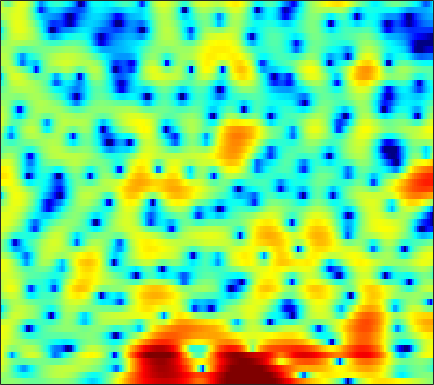

The data file committed next to this chart (first rows):
0.20338, 0.40137, 0.56163, 0.63451, 0.62751, 0.54903, 0.40981, 0.27125, 0.068969, -0.14546, -0.37197, -0.5364, -0.72936, -0.88625, -0.96682, -1.0209, -1.0203, -0.97989, -0.86468, -0.70156, -0.49375, -0.3129, -0.059047, 0.18037
1.334, 1.083, 0.6358, 0.06356, -0.4428, -1.208, -2.057, -2.716, -3.563, -4.264, -4.689, -4.762, -4.526, -3.995, -3.481, -2.719, -1.948, -1.39, -0.6921, -0.05719, 0.508, 0.8865, 1.331, 1.7
3.156, 2.59, 1.716, 0.6925, -0.1825, -1.516, -3.067, -4.381, -6.282, -8.125, -9.24, -9.158, -7.97, -6.344, -5.151, -3.73, -2.528, -1.754, -0.8823, -0.1612, 0.4402, 0.8216, 1.255, 1.614
3.982, 3.298, 2.363, 1.442, 0.7985, 0.04716, -0.57, -0.9239, -1.242, -1.405, -1.416, -1.336, -1.159, -0.9314, -0.7534, -0.544, -0.3798, -0.3016, -0.2709, -0.3219, -0.4525, -0.5854, -0.7818, -0.9637
5.142, 3.559, 0.8933, -2.671, -6.142, -9.97, -7.184, -4.316, -1.532, 0.3195, 1.578, 2.251, 2.861, 3.209, 3.308, 3.22, 2.895, 2.488, 1.706, 0.6243, -0.8433, -2.227, -4.507, -7.296
4.651, 3.799, 2.606, 1.479, 0.7905, 0.2437, 0.1956, 0.4079, 0.8721, 1.373, 1.778, 1.998, 2.159, 2.155, 2.04, 1.721, 1.213, 0.6911, -0.2099, -1.374, -2.825, -4.103, -5.993, -7.912
4.15, 3.844, 3.389, 2.922, 2.579, 2.152, 1.766, 1.495, 1.161, 0.8521, 0.5606, 0.3559, 0.08988, -0.1717, -0.3608, -0.6294, -0.9179, -1.176, -1.553, -1.981, -2.464, -2.856, -3.387, -3.889
4.405, 4.212, 3.851, 3.387, 2.971, 2.329, 1.579, 0.9424, 0.008875, -0.9886, -1.98, -2.654, -3.367, -3.74, -3.777, -3.565, -3.172, -2.853, -2.454, -2.116, -1.867, -1.737, -1.631, -1.552
4.567, 4.432, 4.151, 3.729, 3.301, 2.541, 1.546, 0.6058, -0.9926, -3.145, -6.171, -9.46, -17.23, -21.45, -13.58, -8.671, -5.922, -4.537, -3.223, -2.338, -1.706, -1.341, -0.9551, -0.656
2.726, 2.886, 3.068, 3.147, 3.107, 2.881, 2.457, 1.983, 1.133, 0.06049, -1.149, -2.028, -2.968, -3.421, -3.403, -3.088, -2.706, -2.501, -2.389, -2.509, -2.791, -3.029, -3.229, -3.151
-3.163, -1.762, -0.1137, 1.159, 1.89, 2.574, 2.946, 3.058, 3.018, 2.823, 2.509, 2.231, 1.817, 1.379, 1.035, 0.5214, -0.1093, -0.7116, -1.739, -3.214, -5.417, -7.845, -13.26, -25.36
-7.109, -4.769, -2.341, -0.5588, 0.4366, 1.424, 2.065, 2.355, 2.558, 2.58, 2.438, 2.253, 1.917, 1.524, 1.182, 0.6715, 0.08945, -0.4063, -1.169, -2.026, -2.986, -3.717, -4.469, -4.663
-2.07, -1.356, -0.3993, 0.4625, 0.9858, 1.475, 1.743, 1.812, 1.714, 1.421, 0.9862, 0.5999, 0.07087, -0.4251, -0.7494, -1.097, -1.35, -1.501, -1.682, -1.817, -1.917, -1.968, -1.953, -1.788
0.6661, 1.348, 2.104, 2.647, 2.91, 3.028, 2.877, 2.569, 1.857, 0.794, -0.5905, -1.838, -3.649, -5.218, -5.749, -5.474, -4.615, -3.904, -3.196, -2.8, -2.63, -2.614, -2.671, -2.69
1.992, 2.93, 3.823, 4.332, 4.504, 4.467, 4.103, 3.59, 2.575, 1.114, -0.9389, -3.01, -6.799, -11.88, -13.66, -9.862, -6.585, -5.06, -3.854, -3.481, -3.833, -4.566, -6.314, -9.313
2.504, 3.021, 3.499, 3.759, 3.792, 3.639, 3.253, 2.835, 2.115, 1.202, 0.1455, -0.6808, -1.724, -2.569, -2.952, -3.166, -3.135, -3.082, -3.115, -3.331, -3.869, -4.51, -5.599, -6.791
3.228, 3.311, 3.329, 3.238, 3.085, 2.76, 2.323, 1.927, 1.319, 0.6745, 0.05231, -0.3866, -0.8919, -1.286, -1.487, -1.675, -1.79, -1.873, -2.031, -2.259, -2.561, -2.846, -3.304, -3.736
4.17, 4.087, 3.867, 3.512, 3.164, 2.584, 1.879, 1.277, 0.3931, -0.4703, -1.24, -1.691, -2.025, -2.029, -1.861, -1.502, -1.118, -0.8496, -0.5961, -0.5305, -0.6332, -0.8422, -1.35, -2.12
4.326, 4.221, 3.917, 3.393, 2.867, 1.98, 0.8412, -0.1848, -1.816, -3.905, -6.46, -8.369, -9.322, -7.392, -5.42, -3.097, -1.308, -0.2947, 0.7069, 1.343, 1.617, 1.6, 1.306, 0.632
1.908, 1.782, 1.337, 0.6189, -0.08329, -1.178, -2.394, -3.377, -4.867, -6.7, -8.893, -10.62, -11.3, -8.916, -6.599, -3.884, -1.767, -0.513, 0.7436, 1.66, 2.256, 2.509, 2.632, 2.512
-0.1839, -0.6035, -1.645, -3.156, -4.592, -6.705, -8.456, -9.06, -8.781, -7.926, -7.068, -6.428, -5.466, -4.351, -3.455, -2.197, -0.9987, -0.1503, 0.8472, 1.653, 2.302, 2.673, 2.998, 3.168
0.3079, -0.3803, -1.821, -3.973, -6.227, -10.54, -16.86, -17.18, -12, -8.526, -6.421, -5.289, -4.123, -3.192, -2.536, -1.687, -0.8488, -0.2436, 0.5915, 1.369, 2.05, 2.5, 2.971, 3.3
2.278, 1.796, 0.9373, -0.1624, -1.08, -2.289, -3.252, -3.719, -3.912, -3.861, -3.799, -3.783, -3.876, -4.025, -4.072, -3.952, -3.452, -2.848, -1.856, -0.7461, 0.2937, 0.9849, 1.771, 2.358
3.796, 3.586, 3.195, 2.675, 2.22, 1.557, 0.8474, 0.2925, -0.4979, -1.416, -2.511, -3.551, -5.336, -7.767, -10.23, -13.77, -13.44, -10.6, -7.167, -4.669, -2.783, -1.68, -0.5184, 0.3699
4.118, 4.117, 3.999, 3.766, 3.511, 3.058, 2.474, 1.95, 1.087, 0.03011, -1.279, -2.473, -4.377, -6.714, -8.652, -10.89, -11.08, -9.974, -8.059, -6.376, -5.034, -4.187, -3.219, -2.382
3.565, 3.754, 3.896, 3.924, 3.865, 3.665, 3.319, 2.953, 2.322, 1.531, 0.5582, -0.2576, -1.472, -2.724, -3.64, -4.759, -5.65, -6.136, -6.695, -7.074, -7.304, -7.353, -7.119, -6.53
2.284, 2.679, 3.18, 3.577, 3.786, 3.933, 3.904, 3.76, 3.42, 2.886, 2.201, 1.573, 0.6087, -0.4838, -1.391, -2.688, -4.18, -5.431, -7.37, -9.787, -12.78, -15.22, -16.82, -14.7
-0.8003, 0.1758, 1.496, 2.63, 3.293, 3.915, 4.249, 4.33, 4.212, 3.88, 3.342, 2.816, 1.976, 0.9447, 0.06357, -1.299, -2.919, -4.346, -6.534, -9.291, -12.58, -15.3, -17.37, -16.23
-7.264, -3.31, -0.07438, 1.985, 3.04, 3.957, 4.435, 4.567, 4.472, 4.157, 3.623, 3.132, 2.361, 1.464, 0.7185, -0.4001, -1.614, -2.657, -4.119, -5.758, -7.448, -8.697, -10.26, -11.79
0.08862, 1.053, 2.355, 3.374, 3.904, 4.285, 4.327, 4.154, 3.692, 3, 2.179, 1.521, 0.6328, -0.149, -0.692, -1.353, -1.986, -2.535, -3.383, -4.369, -5.513, -6.474, -7.935, -9.566
4.845, 4.938, 5.031, 5.026, 4.894, 4.508, 3.834, 3.115, 1.872, 0.2707, -1.612, -3.128, -4.849, -5.66, -5.563, -4.962, -4.42, -4.117, -4.073, -4.328, -4.968, -5.671, -6.954, -8.51
6.353, 6.252, 6, 5.584, 5.138, 4.318, 3.185, 2.085, 0.1946, -2.272, -5.707, -9.301, -18.07, -21.75, -13.74, -9.154, -6.648, -5.489, -4.513, -4.161, -4.329, -4.774, -5.816, -7.581
5.585, 5.531, 5.313, 4.904, 4.447, 3.611, 2.487, 1.43, -0.2543, -2.267, -4.414, -6.023, -7.7, -8.399, -8.194, -7.273, -5.949, -5.068, -4.011, -3.299, -2.897, -2.85, -3.069, -3.616
3.203, 3.445, 3.603, 3.491, 3.224, 2.601, 1.669, 0.7652, -0.7266, -2.558, -4.739, -6.548, -8.941, -10.57, -10.46, -8.792, -6.66, -5.119, -3.503, -2.2, -1.246, -0.7404, -0.3074, -0.05207
-0.1838, 0.6731, 1.365, 1.646, 1.625, 1.318, 0.7012, 0.05213, -1.149, -2.751, -4.946, -7.125, -11.15, -16.28, -15.47, -10.34, -6.533, -4.537, -2.485, -0.9931, 0.09715, 0.7277, 1.358, 1.808
-1.816, -1.09, -0.5335, -0.2856, -0.2457, -0.3228, -0.5303, -0.7859, -1.235, -1.848, -2.565, -3.161, -3.811, -4.128, -3.987, -3.315, -2.358, -1.577, -0.5684, 0.2922, 1.004, 1.427, 1.879, 2.175
-1.103, -1.426, -1.944, -2.48, -2.764, -2.85, -2.582, -2.255, -1.747, -1.305, -0.9746, -0.7724, -0.5795, -0.3626, -0.1845, 0.09592, 0.3856, 0.6347, 0.9146, 1.187, 1.431, 1.6, 1.784, 1.909
0.06167, -1.371, -3.885, -7.348, -10.24, -10.66, -7.219, -4.873, -2.59, -0.9754, 0.1397, 0.7639, 1.351, 1.728, 1.884, 1.937, 1.86, 1.689, 1.375, 1.019, 0.7229, 0.6307, 0.7011, 0.9829
2.1, 0.6391, -1.798, -4.67, -6.589, -7.047, -5.16, -3.513, -1.65, -0.2002, 0.9061, 1.533, 2.164, 2.507, 2.587, 2.416, 1.887, 1.193, -0.1276, -2.029, -4.302, -5.551, -5.024, -2.868
3.306, 2.442, 1.187, -0.02395, -0.7974, -1.552, -1.911, -1.921, -1.683, -1.179, -0.4764, 0.06855, 0.7617, 1.263, 1.46, 1.419, 0.9272, 0.2073, -1.315, -3.746, -7.319, -9.973, -8.724, -4.829
3.155, 2.542, 1.558, 0.3866, -0.6259, -2.135, -3.863, -5.191, -6.53, -6.467, -4.946, -3.531, -1.83, -0.5247, 0.1524, 0.712, 0.8655, 0.7746, 0.3687, -0.1802, -0.6797, -0.9025, -0.8045, -0.3184
2.367, 1.95, 1.174, 0.07737, -1.002, -2.922, -5.69, -8.715, -15.28, -15.85, -8.965, -5.81, -2.998, -1.131, -0.1409, 0.7557, 1.308, 1.537, 1.661, 1.648, 1.566, 1.495, 1.428, 1.381
1.18, 1.081, 0.7676, 0.2384, -0.2921, -1.179, -2.17, -2.878, -3.504, -3.487, -2.809, -2.041, -0.9868, -0.02954, 0.5608, 1.153, 1.548, 1.713, 1.82, 1.783, 1.64, 1.496, 1.232, 0.9091
-0.07791, 0.1536, 0.3389, 0.4151, 0.4, 0.3248, 0.2154, 0.134, 0.1054, 0.1879, 0.3684, 0.5692, 0.8678, 1.147, 1.317, 1.482, 1.531, 1.5, 1.345, 1.08, 0.7095, 0.3647, -0.1646, -0.7474
-1.444, -0.9046, -0.2001, 0.4215, 0.81, 1.227, 1.52, 1.683, 1.821, 1.904, 1.949, 1.948, 1.931, 1.861, 1.78, 1.623, 1.395, 1.177, 0.7702, 0.242, -0.4416, -1.083, -2.058, -3.127
-3.99, -2.64, -0.9255, 0.4735, 1.3, 2.099, 2.619, 2.862, 3.004, 2.986, 2.854, 2.682, 2.373, 2.017, 1.731, 1.325, 0.9465, 0.6476, 0.2299, -0.3429, -1.187, -2.073, -3.771, -6.218
-7.536, -3.777, -0.6571, 1.321, 2.308, 3.123, 3.515, 3.578, 3.461, 3.15, 2.674, 2.242, 1.511, 0.6414, -0.07457, -0.9515, -1.487, -1.556, -1.274, -0.9657, -0.9677, -1.3, -2.335, -4.203
-0.6795, 0.3288, 1.562, 2.386, 2.69, 2.71, 2.292, 1.744, 0.8351, -0.09119, -0.8979, -1.449, -2.307, -3.762, -5.59, -9.668, -15.51, -12.13, -6.438, -3.082, -1.127, -0.2804, 0.3261, 0.4894
2.01, 2.144, 2.191, 1.965, 1.54, 0.5283, -1.158, -2.977, -6.412, -10.6, -11.3, -9.396, -7.307, -6.54, -6.687, -7.371, -7.595, -6.8, -4.705, -2.57, -0.8629, 0.09277, 1.042, 1.703
2.247, 2.194, 1.952, 1.475, 0.9138, -0.21, -1.86, -3.503, -6.287, -9.055, -9.539, -8.247, -6.319, -4.897, -4.152, -3.445, -2.843, -2.349, -1.623, -0.8453, -0.1164, 0.3842, 0.9409, 1.407
1.541, 1.596, 1.584, 1.431, 1.199, 0.7345, 0.1062, -0.4453, -1.181, -1.76, -2.028, -2.021, -1.822, -1.528, -1.306, -1.043, -0.8308, -0.6839, -0.5318, -0.4073, -0.3043, -0.2242, -0.1213, -0.01121
-0.05532, 0.372, 0.9196, 1.356, 1.587, 1.767, 1.807, 1.761, 1.64, 1.479, 1.318, 1.204, 1.056, 0.8854, 0.7281, 0.4807, 0.1697, -0.1238, -0.5709, -1.091, -1.639, -2.059, -2.541, -2.89
-3.187, -1.796, -0.2178, 1.028, 1.756, 2.472, 2.943, 3.167, 3.312, 3.312, 3.177, 3.001, 2.674, 2.237, 1.833, 1.175, 0.3721, -0.3465, -1.456, -2.766, -4.293, -5.564, -7.299, -8.676
-5.744, -3.187, -0.7425, 0.9873, 1.96, 2.915, 3.562, 3.875, 4.088, 4.099, 3.92, 3.668, 3.179, 2.524, 1.926, 0.9665, -0.1927, -1.197, -2.771, -4.702, -7.166, -9.549, -14.11, -22.94
-1.94, -0.7736, 0.6409, 1.809, 2.519, 3.261, 3.775, 4.011, 4.141, 4.055, 3.764, 3.407, 2.744, 1.873, 1.092, -0.1041, -1.444, -2.523, -4.087, -5.77, -7.591, -9.074, -11.11, -12.86
1.27, 1.643, 2.154, 2.671, 3.03, 3.452, 3.765, 3.909, 3.949, 3.779, 3.37, 2.894, 2.026, 0.8721, -0.184, -1.794, -3.549, -4.859, -6.411, -7.525, -8.238, -8.578, -8.945, -9.265
2.819, 2.621, 2.478, 2.534, 2.715, 3.075, 3.47, 3.719, 3.893, 3.831, 3.466, 2.967, 1.974, 0.55, -0.8592, -3.278, -6.544, -9.716, -14.16, -14.22, -11.26, -9.53, -8.017, -7.159
2.502, 1.175, -0.4214, -1.028, -0.501, 0.8805, 2.284, 3.113, 3.862, 4.196, 4.134, 3.829, 3.044, 1.826, 0.6069, -1.521, -4.266, -6.732, -9.642, -9.811, -7.88, -6.418, -4.954, -4.005
